Run: headless pygame with SDL's dummy video driver; simulated clock (each Clock.tick advances the game by its frame time, no real sleeping); random seed 0; keys injected as events and as key.get_pressed() state; no mouse input.
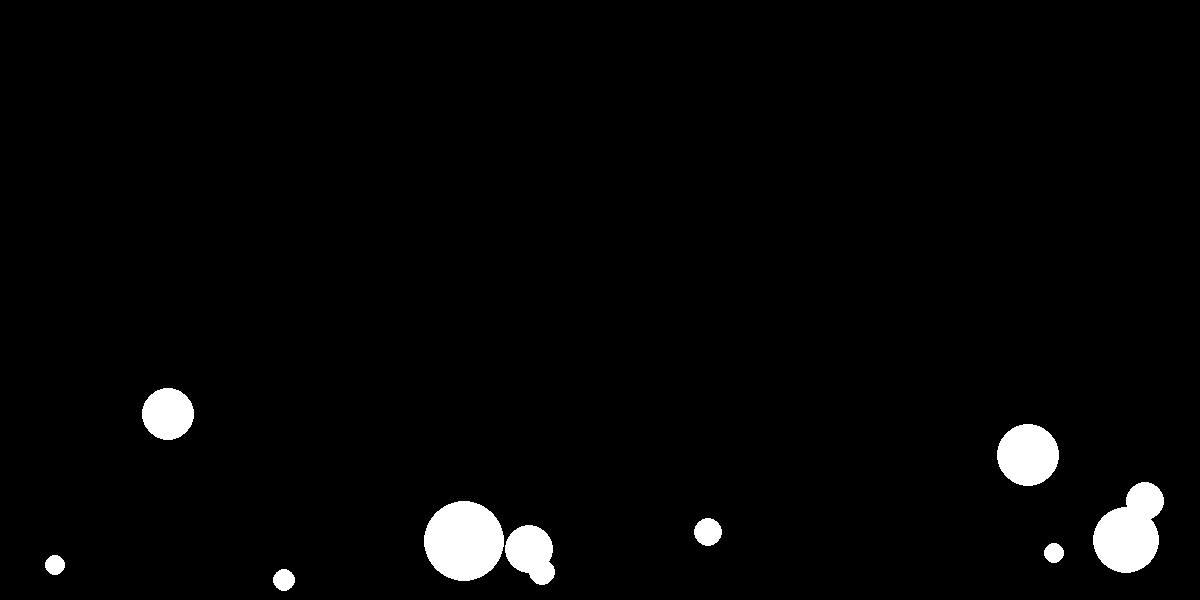
Frame 1 of 4 · flips 1–60 · no input
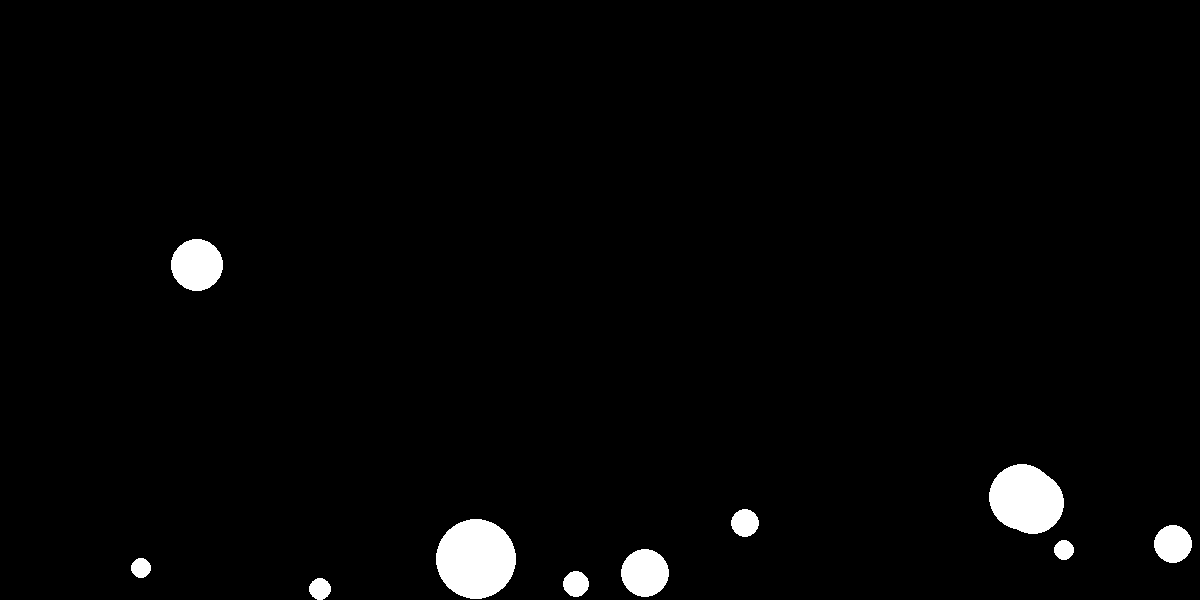
Frame 2 of 4 · flips 61–180 · tapped SPACE, RETURN · held RIGHT (→), D
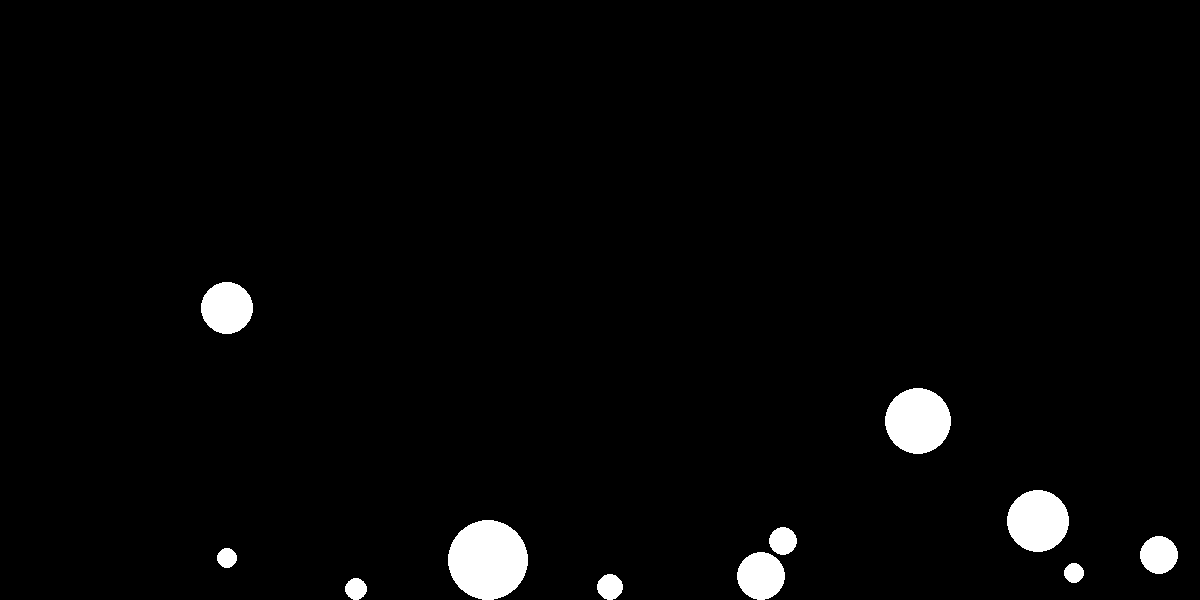
Frame 3 of 4 · flips 181–300 · held DOWN (↓), S
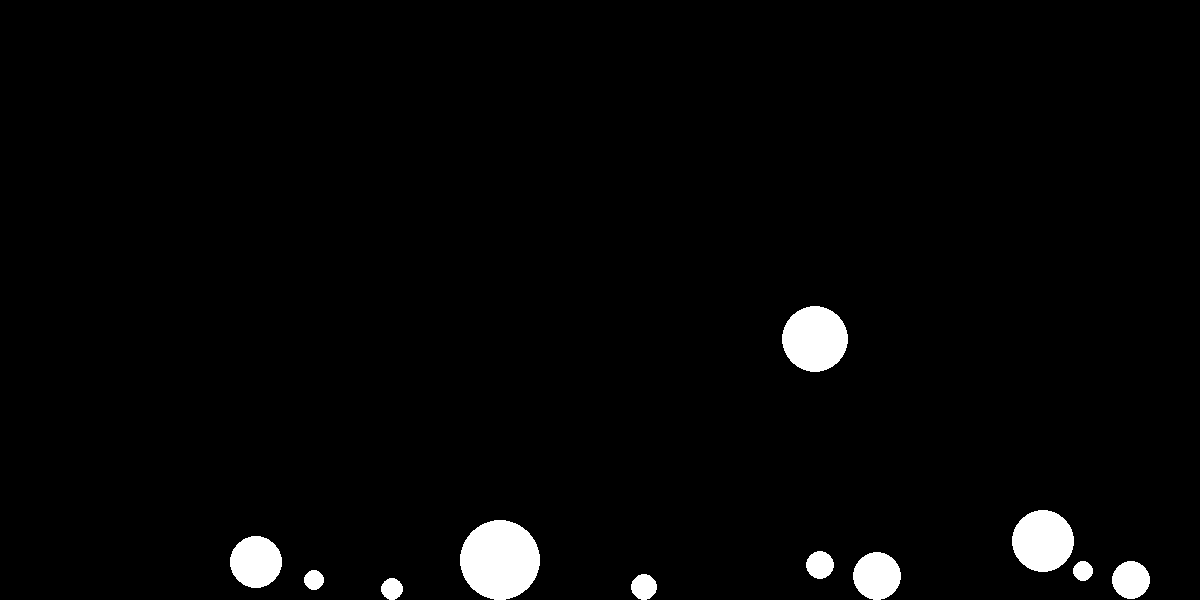
Frame 4 of 4 · flips 301–420 · held LEFT (←), A, UP (↑), W

The pygame program that drew these frames:

import pygame
import time
import random

# 设置背景颜色和线条颜色
WHITE = (255, 255, 255)
BLACK = (0, 0, 0)
RED = (255, 0, 0)
GREEN = (0, 255, 0)
BLUE = (0, 0, 255)

class Ball:
	def __init__(self, x=0, y=0, radius=25, speed_x=0.2, speed_y=0.2, g=0):
		self.x = x
		self.y = y
		self.radius = radius
		self.speed_x = speed_x
		self.speed_y = speed_y
		self.g = g

	def draw(self, screen=None, color=WHITE, pen_width=0):
		width, height = pygame.display.get_surface().get_size()
		if self.x <= self.radius or self.x >= width - self.radius:
			self.speed_x = -self.speed_x
		if self.y <= self.radius or self.y >= height - self.radius:
			self.speed_y = -self.speed_y
		self.x += self.speed_x
		self.speed_y = self.speed_y + self.g
		if self.y >= height - self.radius and self.speed_y > 0:
			self.y = height - self.radius
		else: 
			self.y += self.speed_y
		pygame.draw.circle(screen, color, (self.x, self.y), self.radius, pen_width)
		time.sleep(0.001)

pygame.init()
width = 1200
height = 600
x = width / 6
y = height / 3
radius = 20
g = 0.3
screen = pygame.display.set_mode((width, height))
pygame.display.set_caption("一个小球")
ball = []
amount = random.randint(5, 15)
# amount = 1
for i in range(amount):
	radius = random.randint(5, 40)
	speed_x = random.random()
	# speed_x = 0
	speed_y = random.random()
	# speed_y = 0
	ball.append(Ball(random.randint(radius, width - radius), random.randint(radius, height - radius), radius, speed_x, speed_y, g))
	# ball.append(Ball(x, y, radius, speed_x, speed_y, g))
while True:
    for event in pygame.event.get():
        if event.type == pygame.QUIT:
            exit()
    screen.fill(BLACK)
    for i in range(amount):
	    ball[i].draw(screen, WHITE, 0)
    pygame.display.update()
